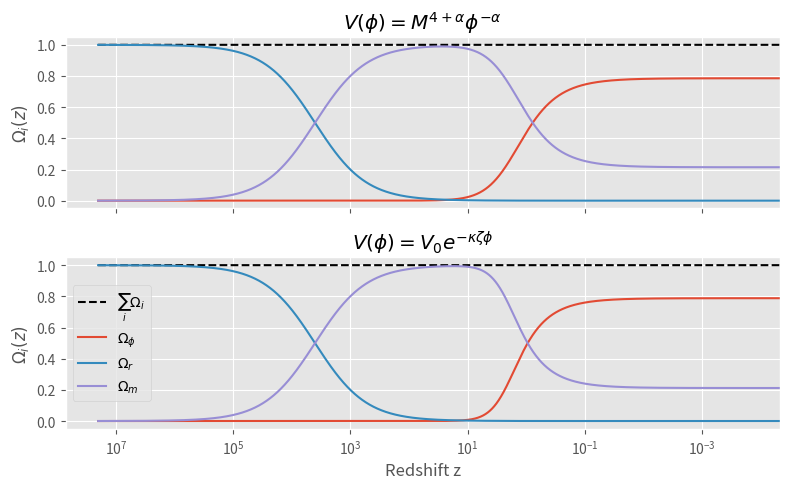
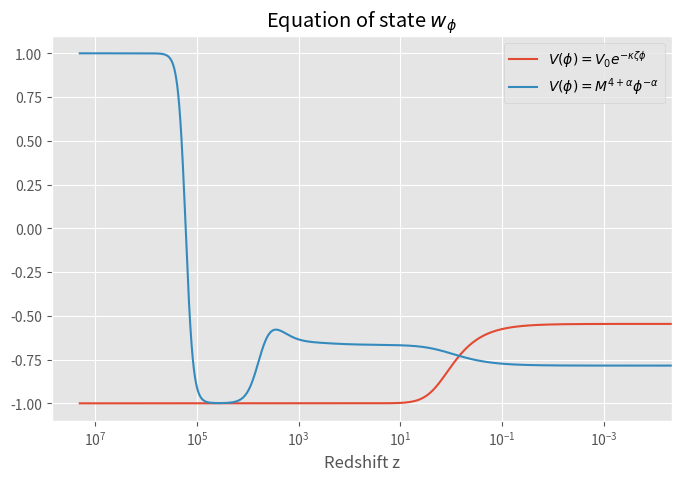

The script that saved these images, in order: (Note: this script raises an exception after producing the figures.)
import numpy as np
import matplotlib.pyplot as plt
from scipy.integrate import solve_ivp, quad, cumulative_trapezoid


class QuintessenceModel():
    def __init__(self, Γ):
        self.Γ = Γ



    def eom(self, N, X, Γ):
        """
        Calculates rhs of equations of motion. Takes vector X(N) = [x1, x2, x3, λ] and
        time variable N as input.
        """
        x1, x2, x3, λ = X

        Hx = 0.5*(3 + 3*x1**2 - 3*x2**2 + x3**2)
        d1 = -3*x1 + np.sqrt(1.5)*λ*x2**2 + x1*Hx
        d2 = -np.sqrt(1.5)*λ*x1*x2 + x2*Hx
        d3 = -2*x3 + x3*Hx
        dλ = -np.sqrt(6)*(λ**2)*(Γ-1)*x1

        return np.array([d1, d2, d3, dλ])

    def solve_eom(self, N, x_init):
        """
        Solves equations of motion and returns density parameters and the quintessence
        equation of state parameter.
        """
        N_span = (N[0], N[-1])
        self.sol = solve_ivp(self.eom, N_span, x_init, args=(self.Γ,),
                            method="RK45", dense_output=True, rtol=1e-8, atol=1e-8)


    def H(self, N):
        """
        Uses eq.(7) to calculate dimensionless Hubble parameter H/H0 for quintessence
        models, given density parameters & eqs of state.
        """
        Ω_q0, Ω_r0, Ω_m0 = self.density_parameters(0)

        N = N[::-1]
        w = self.eos(N)
        integrand = 1 + w
        I = cumulative_trapezoid(integrand, N, initial=1)
        H = np.sqrt(Ω_m0*np.exp(-3*N) + Ω_r0*np.exp(-4*N) + Ω_q0*np.exp(-3*I))

        return H[::-1]

    def age(self):
        #x = 1/(1+z)
        integrand = lambda z: 1/((1+z)*self.H(z))
        H0t = quad(integrand, 0, np.inf)

        return H0t

    def d_L(self, z):
        """
        Calculates the dimensionless luminosity distance as function of distance.
        """
        z = z[::-1]
        N = -np.log(z+1)
        H = self.H(N)

        d_L = (1+z)*cumulative_trapezoid(1/H, z, initial=0)

        return d_L[::-1]

    def density_parameters(self, N):
        x1, x2, x3 = self.sol.sol(N)[:3]

        Ω_q = x1**2 + x2**2
        Ω_r = x3**2
        Ω_m = 1 - Ω_q - Ω_r

        return Ω_q, Ω_r, Ω_m

    def eos(self, N):
        x1, x2 = self.sol.sol(N)[:2]
        w = (x1**2 - x2**2)/(x1**2 + x2**2)
        return w

    def plot_Ω(self, N, ax):
        """
        Self explanatory - Plots density parameters against redshift. Also plots
        the sum of the density parameters (=1) for quality control.
        """
        Ω_q, Ω_r, Ω_m = self.density_parameters(N)
        Ω = Ω_q + Ω_r + Ω_m

        z = np.exp(-N)-1
        ax.semilogx(z, Ω, "--k", label=r"$\sum_i Ω_i$")
        ax.semilogx(z, Ω_q, label=r"$\Omega_{\phi}$")
        ax.semilogx(z, Ω_r, label=r"$\Omega_{r}$")
        ax.semilogx(z, Ω_m, label=r"$\Omega_{m}$")
        ax.set_ylabel(r"$\Omega_i(z)$")

    def plot_eos(self, N, ax, label):
        z = np.exp(-N)-1
        w = self.eos(N)

        ax.semilogx(z, w, label=label)
        ax.set_xlabel("Redshift z")

if __name__=="__main__":
    plt.style.use("ggplot")

    pow_init = [5e-5, 1e-8, 0.9999, 1e9]
    exp_init = [0, 5e-13, 0.9999, 1.5]

    Ni = -np.log(1+2e7)
    N_span = (Ni, 0)
    N = np.linspace(Ni, 0, 100000)

    exp_model = QuintessenceModel(Γ=1)
    pow_model = QuintessenceModel(Γ=2)

    exp_model.solve_eom(N, exp_init)
    pow_model.solve_eom(N, pow_init)


    # Problem 9:

    # Plot density parameters
    fig, ax = plt.subplots(nrows=2, figsize=(8,5), sharex=True, tight_layout=True)

    pow_model.plot_Ω(N, ax[0])
    exp_model.plot_Ω(N, ax[1])

    ax[1].set_title(r"$V(\phi) = V_{0} e^{-\kappa \zeta \phi}$")
    ax[0].set_title(r"$V(\phi) = M^{4+\alpha} \phi^{-\alpha}$")
    ax[1].set_xlabel("Redshift z")
    ax[1].invert_xaxis()
    plt.legend()

    # Plot equation of state parameter for quintessence
    fig, ax = plt.subplots(figsize=(8,5))

    exp_model.plot_eos(N, ax, label=r"$V(\phi) = V_{0} e^{-\kappa \zeta \phi}$")
    pow_model.plot_eos(N, ax, label=r"$V(\phi) = M^{4+\alpha} \phi^{-\alpha}$")  #, \ \ \alpha=1$")

    ax.set_title(r"Equation of state $w_{\phi}$")
    ax.invert_xaxis()
    plt.legend()
    plt.show()

    age_exp = exp_model.age()
    age_pow = pow_model.age()
    H0 = 100*0.7*1e3 # km s^-1 Gpc^-1

    print(age_exp, age_pow)
